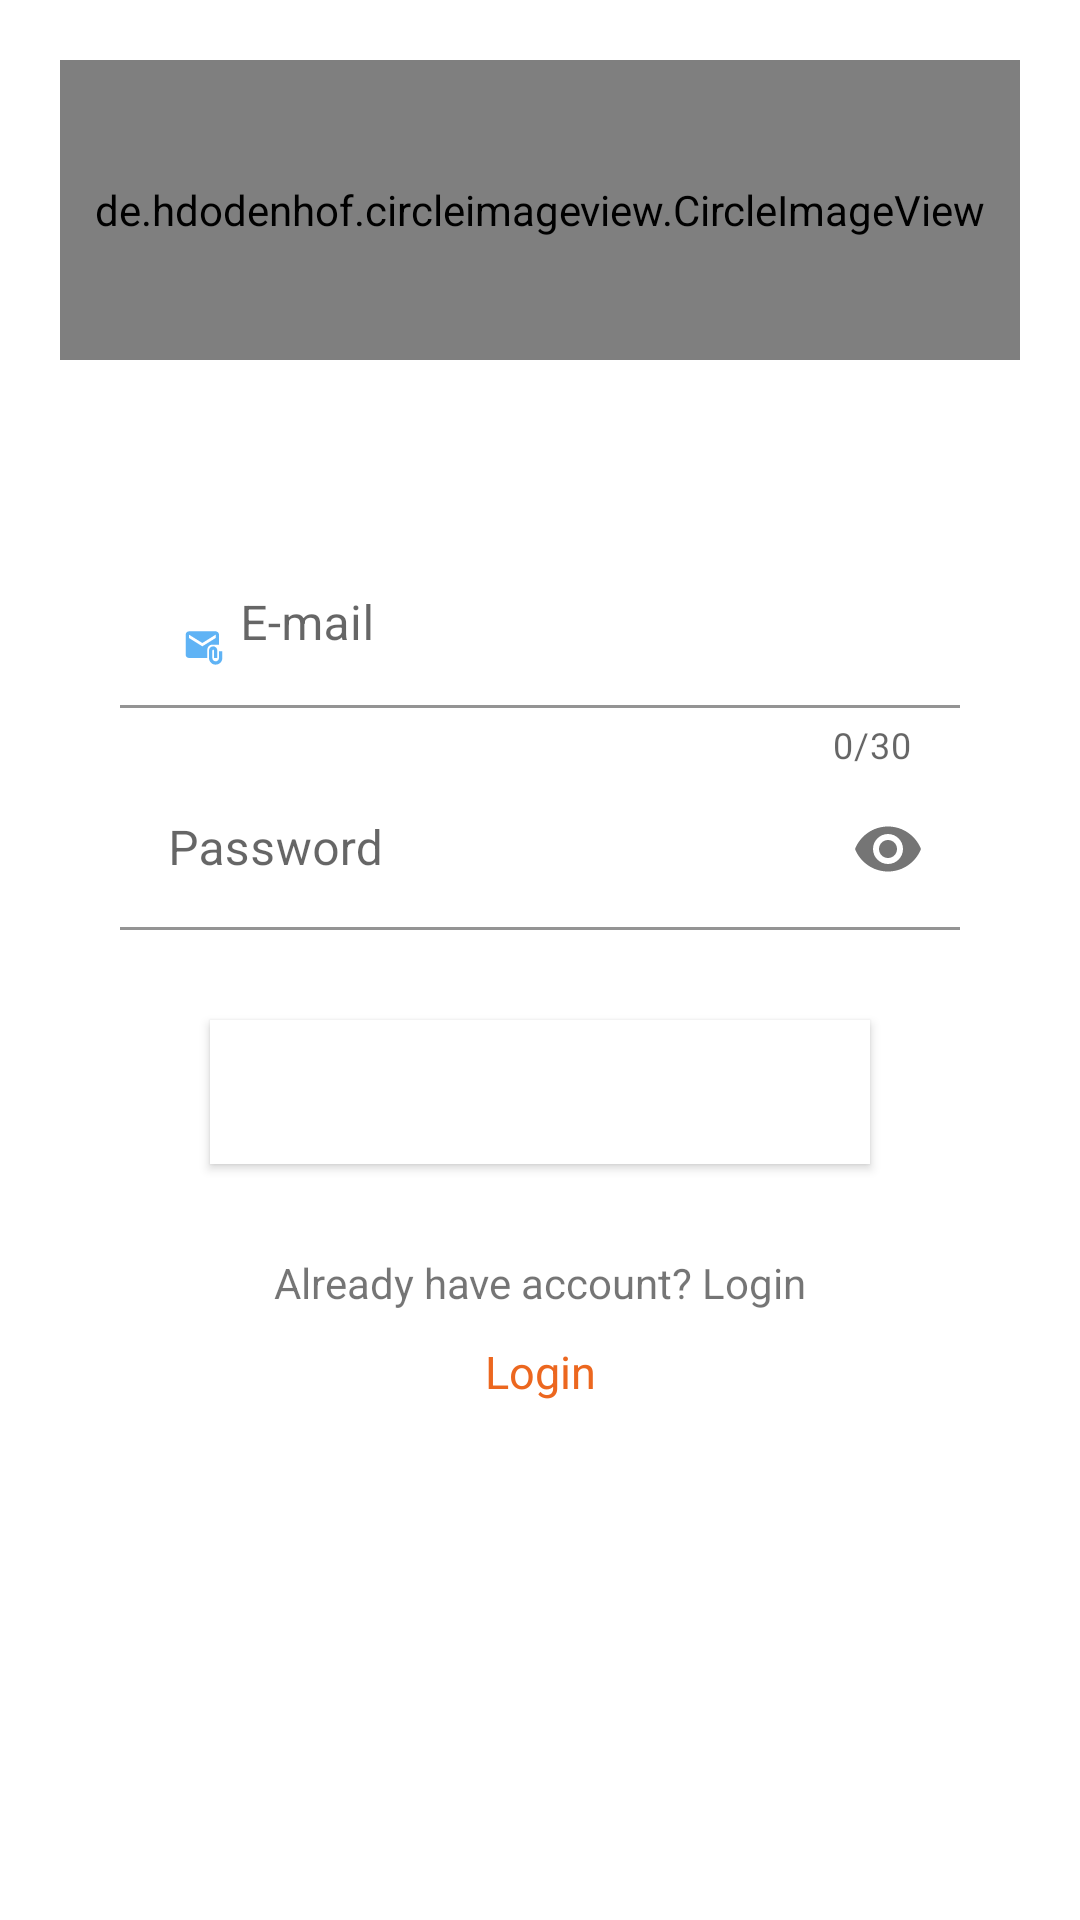

Android layout source for this screen:
<!-- AndroidManifest.xml: application theme Theme.MyEntreprise -->
<!-- res/layout/registre.xml -->
<?xml version="1.0" encoding="utf-8"?>
<RelativeLayout
    xmlns:android="http://schemas.android.com/apk/res/android"
    xmlns:app="http://schemas.android.com/apk/res-auto"
    xmlns:tools="http://schemas.android.com/tools"
    android:layout_width="match_parent"
    android:layout_height="match_parent"
    tools:context=".Registre">


    <de.hdodenhof.circleimageview.CircleImageView
        xmlns:app="http://schemas.android.com/apk/res-auto"
        android:id="@+id/profile_image"
        android:layout_width="match_parent"
        android:layout_height="100dp"
        android:src="@drawable/userx"
        app:civ_border_width="5dp"
        android:layout_margin="20dp"
        app:civ_border_color="@color/purple_200"/>
        <LinearLayout
            android:id="@+id/layoutf"
            android:orientation="vertical"
            android:layout_margin="40dp"
            android:layout_below="@+id/profile_image"
            android:layout_width="match_parent"
            android:layout_height="wrap_content">
            <com.google.android.material.textfield.TextInputLayout
                android:id="@+id/emailTIL"
                android:layout_centerHorizontal="true"
                android:layout_centerVertical="true"
                app:counterEnabled="true"
                app:counterMaxLength="30"
                android:background="@color/white"
                android:hint="E-mail"
                style="@style/Widget.MaterialComponents.TextInputLayout.FilledBox.Dense"
                android:layout_width="match_parent"
                android:layout_height="wrap_content">
                <EditText
                    android:id="@+id/mailEt"
                    android:drawableLeft="@drawable/ic_mail"
                    android:background="@color/white"
                    android:layout_width="match_parent"
                    android:layout_height="wrap_content"
                    android:inputType="textEmailAddress|textAutoComplete"
                    />
            </com.google.android.material.textfield.TextInputLayout>
            <com.google.android.material.textfield.TextInputLayout
                android:id="@+id/passTIL"
                android:layout_below="@+id/emailTIL"
                style="@style/Widget.MaterialComponents.TextInputLayout.FilledBox.Dense"
                app:passwordToggleEnabled="true"
                android:layout_centerHorizontal="true"
                android:layout_centerVertical="true"
                android:layout_width="match_parent"
                android:layout_height="wrap_content">
                <EditText
                    android:id="@+id/passEt"
                    android:layout_width="match_parent"
                    android:layout_height="wrap_content"
                    android:hint="Password"
                    android:background="@color/white"
                    android:inputType="textPassword|textAutoComplete"
                    />
            </com.google.android.material.textfield.TextInputLayout>
            <Button
                android:id="@+id/registre_btn"
                android:layout_width="match_parent"
                android:layout_height="wrap_content"
                android:text="registre"
                android:layout_marginTop="50dp"
                android:layout_margin="30dp"
                android:textColor="@color/white"
                android:background="@color/white"
                />
            <TextView
                android:id="@+id/affich"
                android:text="Already have account? Login"
                android:layout_width="match_parent"
                android:textAlignment="center"
                android:layout_height="wrap_content"/>
            <TextView
                android:id="@+id/loginR"
                android:layout_centerHorizontal="true"
                android:layout_centerVertical="true"
                android:layout_width="match_parent"
                android:layout_height="wrap_content"
                android:text="Login"
                android:layout_margin="10dp"
                android:textAlignment="center"
                android:textSize="15sp"
                android:textColor="@color/purple_700"
                android:background="@color/white"
                />

        </LinearLayout>




</RelativeLayout>
<!-- resources referenced by this layout -->
<resources>
  <color name="purple_200">#37A0F3</color>
  <color name="purple_700">#EC671F</color>
  <color name="white">#FFFFFFFF</color>
  <!-- drawable ic_mail (drawable-anydpi) -->
  <vector xmlns:android="http://schemas.android.com/apk/res/android"
      android:width="24dp"
      android:height="24dp"
      android:viewportWidth="24"
      android:viewportHeight="24"
      android:tint="#37A0F3"
      android:alpha="0.8">
    <group android:scaleX="0.5555556"
        android:scaleY="0.5555556"
        android:translateX="5.3333335"
        android:translateY="5.3333335">
      <path
          android:fillColor="@android:color/white"
          android:pathData="M21,10V4c0,-1.1 -0.9,-2 -2,-2H3C1.9,2 1.01,2.9 1.01,4L1,16c0,1.1 0.9,2 2,2h11v-5c0,-1.66 1.34,-3 3,-3H21zM11,11L3,6V4l8,5l8,-5v2L11,11z"/>
      <path
          android:fillColor="@android:color/white"
          android:pathData="M21,14v4c0,1.1 -0.9,2 -2,2s-2,-0.9 -2,-2v-4.5c0,-0.28 0.22,-0.5 0.5,-0.5s0.5,0.22 0.5,0.5V18h2v-4.5c0,-1.38 -1.12,-2.5 -2.5,-2.5S15,12.12 15,13.5V18c0,2.21 1.79,4 4,4s4,-1.79 4,-4v-4H21z"/>
    </group>
  </vector>
  <!-- drawable userx (drawable-anydpi) -->
  <vector xmlns:android="http://schemas.android.com/apk/res/android"
      android:width="24dp"
      android:height="24dp"
      android:viewportWidth="24"
      android:viewportHeight="24"
      android:tint="#37A0F3"
      android:alpha="0.6">
    <group android:scaleX="0.5555556"
        android:scaleY="0.5555556"
        android:translateX="5.3333335"
        android:translateY="5.3333335">
      <path
          android:fillColor="@android:color/white"
          android:pathData="M12,2C6.48,2 2,6.48 2,12s4.48,10 10,10 10,-4.48 10,-10S17.52,2 12,2zM12,5c1.66,0 3,1.34 3,3s-1.34,3 -3,3 -3,-1.34 -3,-3 1.34,-3 3,-3zM12,19.2c-2.5,0 -4.71,-1.28 -6,-3.22 0.03,-1.99 4,-3.08 6,-3.08 1.99,0 5.97,1.09 6,3.08 -1.29,1.94 -3.5,3.22 -6,3.22z"/>
    </group>
  </vector>
  <style name="Theme.MyEntreprise" parent="Theme.MaterialComponents.DayNight.DarkActionBar">
          
          <item name="colorPrimary">@color/purple_500</item>
          <item name="colorPrimaryVariant">@color/purple_500</item>
          <item name="colorOnPrimary">@color/purple_700</item>
          
          <item name="colorSecondary">@color/teal_200</item>
          <item name="colorSecondaryVariant">@color/teal_700</item>
          <item name="colorOnSecondary">@color/black</item>
          
          <item name="android:statusBarColor" tools:targetApi="l">?attr/colorPrimaryVariant</item>
          
      </style>
  <color name="purple_500">#37A0F3</color>
  <color name="teal_200">#03AFDA</color>
  <color name="teal_700">#FF018786</color>
  <color name="black">#FF000000</color>
</resources>
